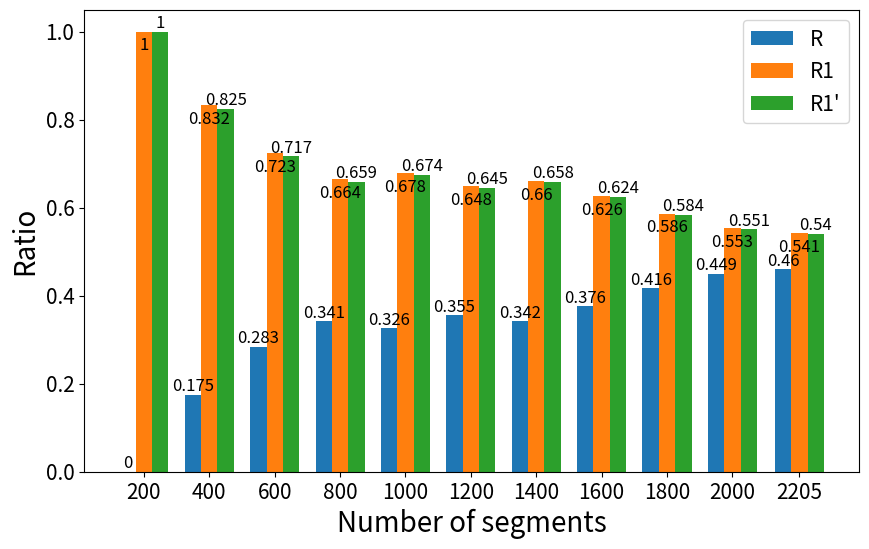

This chart was generated by the following Python code:
import matplotlib.pyplot as plt
import numpy as np

plt.figure(figsize=(10, 6))

x = [200, 400, 600, 800, 1000, 1200, 1400, 1600, 1800, 2000, 2205]

yr = [0, 0.175, 0.283, 0.341, 0.326, 0.355, 0.342, 0.376, 0.416, 0.449, 0.46]
yr1 = [1, 0.832, 0.723, 0.664, 0.678, 0.648, 0.66, 0.626, 0.586, 0.553, 0.541]
yr11 = [1, 0.825, 0.717, 0.659, 0.674, 0.645, 0.658, 0.624, 0.584, 0.551, 0.54]

ticks_size = 15
width = 50  # 柱子的宽度
lable_size = 20
legend_size = 15
text_size = 12
x = np.array(x)
plt.bar(x - width, yr, width=width, label='R')
plt.bar(x, yr1, width=width, label='R1')
plt.bar(x + width, yr11, width=width, label='R1\'')
plt.xticks(x, size=ticks_size)
plt.yticks(size=ticks_size)
plt.legend(prop={'size': legend_size})
plt.ylabel(u'Ratio', size=lable_size)  # 设置x轴名称
plt.xlabel(u'Number of segments', size=lable_size)  # 设置y轴名称
for a, b in zip(x, yr):
    plt.text(a - width, b, b, ha='center', va='bottom', fontsize=text_size)
for a, b in zip(x, yr1):
    plt.text(a, b - 0.05, b, ha='center', va='bottom', fontsize=text_size)
for a, b in zip(x, yr11):
    plt.text(a + width, b, b, ha='center', va='bottom', fontsize=text_size)
plt.savefig('different_seg_quantities.eps', bbox_inches='tight')
plt.show()
